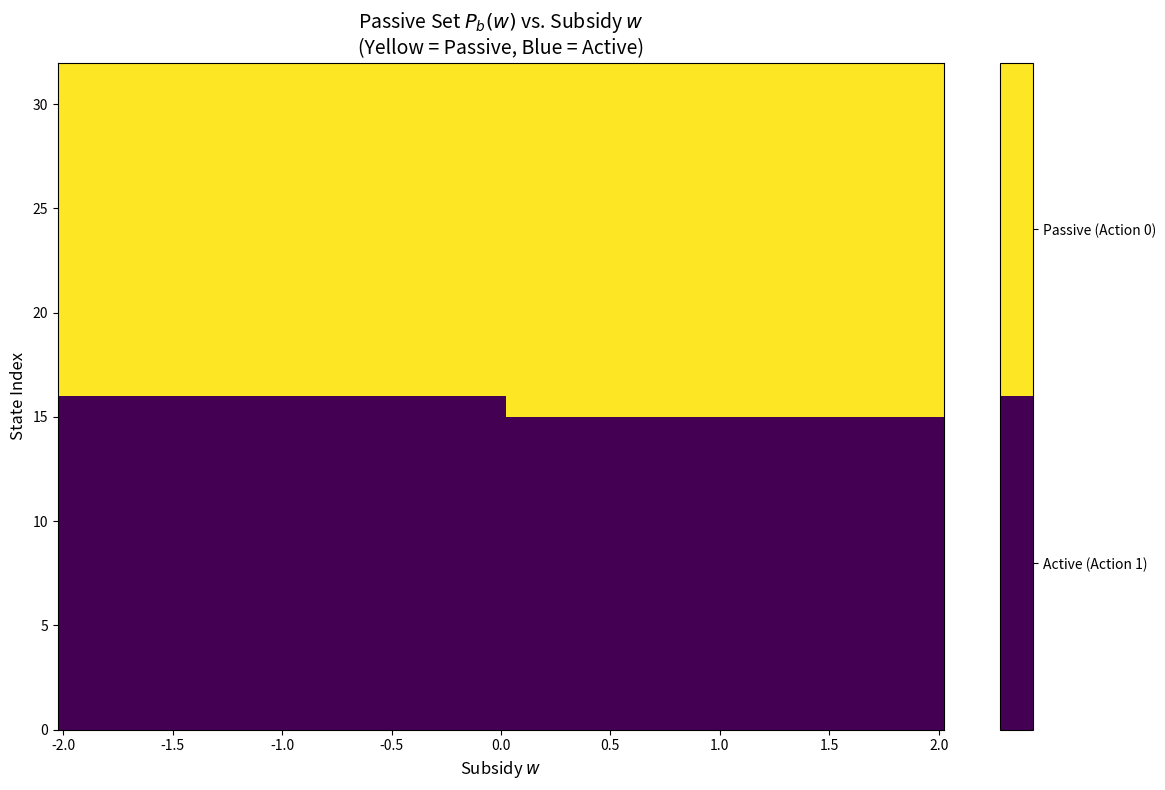

Write the Python code that produced this figure.
import numpy as np
import pandas as pd
import matplotlib.pyplot as plt


# Model parameters

max_inventory = 18
inventory_levels = list(range(max_inventory + 1))
actions = [0, 1]           # 0 = passive, 1 = active
a_prev_values = [0, 1]
reference_state = (0, 1)   # (i, a_prev) used for normalization; must be in state space

# Cost parameters 
h = 1.0            # holding cost (hk)
p = 2.0            # perish penalty (pk)
l = 5.0            # lost-sales penalty (lk)
gamma = 0.1        # perishability rate (γk)
lam = 0.6          # demand rate (λk)
mu = 0.8           # production rate
switch_cost = 3.0  # symmetric switching cost

# State space and index mapping
states = [(i, a_prev) for i in inventory_levels for a_prev in a_prev_values]
state_index = {s: idx for idx, s in enumerate(states)}
nS = len(states)
ref_idx = state_index[reference_state]


# Transition model (CTMC-like discrete step)
def get_rates(i, a):
    """
    Compute the continuous-time rates for up and down events.
    i: current inventory
    a: current action (0=passive, 1=active)
    """
    r_up = mu if a == 1 else 0        # production rate if active
    r_down = lam + gamma * i          # demand + perish rate (per unit)
    return r_up, r_down

def transitions_ctmc(state, action, tau=1.0):
    """
    CTMC-inspired transition probabilities for small tau.
    state: (inventory, previous action)
    action: 0=passive, 1=active
    tau: time step
    Outputs dict(next_state -> probability).
    next state's a_prev is set to the current action (since next step's prev action = current action).
    """
    i, a_prev = state
    trans = {}

    r_up, r_down = get_rates(i, action)
    R = r_up + r_down

    if R <= 1e-12: # no event possible (i=0, a=0)
        # no events; remain in same inventory, next a_prev becomes 'action'
        trans[(i, action)] = 1.0
        return trans

    p_event = 1 - np.exp(-R * tau)
    # conditional probabilities given an event:
    p_up = (r_up / R) * p_event
    p_down = (r_down / R) * p_event
    p_stay = 1.0 - p_event

    i_up = min(i + 1, max_inventory)
    i_down = max(i - 1, 0)

    # accumulate
    trans[(i_up, action)] = trans.get((i_up, action), 0.0) + p_up
    trans[(i_down, action)] = trans.get((i_down, action), 0.0) + p_down
    trans[(i, action)] = trans.get((i, action), 0.0) + p_stay

    return trans

#print("Example transitions from state (5,0) with action=1:", transitions_ctmc((5,0), 1, tau=1.0))
#print("Example transitions from state (5,0) with action=0:", transitions_ctmc((5,0), 0, tau=1.0))


# Cost primitives (w handled as scalar parameter)
def C_base(i, a_prev, w):
    """
    Base instantaneous cost for inventory i and previous action a_prev under penalty w.
    """
    cost = h * i + p * gamma * i
    if i == 0:
        cost += l * lam
    if a_prev == 1:
        cost += w
    return cost

def C_switch(i):
    return switch_cost

def one_step_cost(state, action, w):
    """Total instantaneous cost including switching (if action != a_prev)."""
    i, a_prev = state
    base = C_base(i, a_prev, w)
    if a_prev != action:
        base += C_switch(i)
    return base


# Build P and c for a given w
def build_model(w, tau=1.0):
    """
    Precompute P[(si,a)] = {sj: prob} and c[(si,a)] for all si,a under penalty w.
    Returns P,c
    """
    P = {}
    c = {}
    for s in states:
        si = state_index[s]
        for a in actions:
            trans = transitions_ctmc(s, a, tau=tau)
            P[(si, a)] = {state_index[s2]: prob for s2, prob in trans.items()}   # Convert state tuples to indices
            c[(si, a)] = one_step_cost(s, a, w)
    return P, c


# Relative Value Iteration (RVI)
def relative_value_iteration(P, c, ref_idx, tol=1e-8, max_iter=20000):
    nS = len(states)
    V = np.zeros(nS)
    rho = 0.0    # long-run average cost per stage (gain)

    for it in range(max_iter):
        V_old = V.copy()

        # compute Q(s,a) = c(s,a) + sum P(s'|s,a) * V_old[s']
        Q = np.full((nS, 2), np.inf)
        for si in range(nS):
            for a in actions:
                Q[si, a] = c[(si, a)] + sum(p * V_old[sj] for sj, p in P[(si, a)].items())

        V_new = np.min(Q, axis=1)
        policy = np.argmin(Q, axis=1)

        # normalize so V_new[ref_idx] = 0
        shift = V_new[ref_idx]
        V_new = V_new - shift

        V = V_new
        rho = shift  # approximate long-run average cost per stage (gain) as shift each iter; final value at convergence

        delta = np.max(np.abs(V - V_old))
        if delta < tol:
            break

    # final Q and policy (with converged V)
    Q = np.full((nS, 2), np.inf)
    for si in range(nS):
        for a in actions:
            Q[si, a] = c[(si, a)] + sum(p * V[sj] for sj, p in P[(si, a)].items())
    policy = np.argmin(Q, axis=1)

    return V, policy, Q, rho, it + 1

def extract_policy(w):
    P, c = build_model(w)
    V, policy, Q, rho, iterations = relative_value_iteration(P, c, ref_idx)
    policy_table = pd.DataFrame({
        "state": states,
        "optimal_action": policy
    })
    return policy_table

# Example Usage
w = -10   # choose penalty parameter
policy_df = extract_policy(w)
print("\nOptimal action for w:", w)
print(policy_df)


# Finite-horizon relative DP recursion
def finite_horizon_relative(P, c, T, ref_idx, minimize=True):
    """
    Returns a list of dicts for t=1..T:
      each dict contains 't','g_t','V_t','V_tilde','policy_t'
      - V_t is the standard finite-horizon value at horizon t
      - g_t = V_t[ref] - V_{t-1}[ref]
      - V_tilde = V_t - t*g_t (relative normalization as in your snippet)
    """
    nS = len(states)
    nA = len(actions)
    V_prev = np.zeros(nS)  # V_0 = 0
    results = []
    for t in range(1, T+1):
        Q = np.full((nS, nA), np.inf)
        for si in range(nS):
            for a in actions:
                Q[si, a] = c[(si, a)] + sum(p * V_prev[sj] for sj, p in P[(si, a)].items())
        if minimize:
            V_t = np.min(Q, axis=1)
            policy_t = np.argmin(Q, axis=1)
        else:
            V_t = np.max(Q, axis=1)
            policy_t = np.argmax(Q, axis=1)
        g_t = V_t[ref_idx] - V_prev[ref_idx]
        V_tilde = V_t - t * g_t
        results.append({"t": t, "g_t": g_t, "V_t": V_t.copy(), "V_tilde": V_tilde.copy(), "policy_t": policy_t.copy()})
        V_prev = V_t.copy()
    return results

# Indexability and monotonicity scan over w
def scan_over_w(w_values, tau=1.0, tol=1e-8):
    """
    For each w in w_values:
      - build model
      - run RVI -> obtain policy
      - record Pb(w) = set of states (si) where passive (action=0) is optimal

    Returns:
      Pb_by_w : dict w -> set(si)
      policy_by_w : dict w -> policy array
      Q_by_w : dict w -> Q matrix
      rho_by_w : dict w -> rho
    """
    Pb_by_w = {}
    policy_by_w = {}
    Q_by_w = {}
    rho_by_w = {}

    for w in w_values:
        P, c = build_model(w, tau=tau)
        V, policy, Q, rho, iters = relative_value_iteration(P, c, ref_idx, tol=tol)
        Pb = set(si for si in range(nS) if policy[si] == 0)
        Pb_by_w[w] = Pb
        policy_by_w[w] = policy.copy()
        Q_by_w[w] = Q.copy()
        rho_by_w[w] = rho

    return Pb_by_w, policy_by_w, Q_by_w, rho_by_w


w_values = np.linspace(-2, 2, 81)  # from -1000 to 1000 step 50

Pb_by_w, policy_by_w, Q_by_w, rho_by_w = scan_over_w(w_values)


print("Scanned Pb(w) for w in", w_values)
print("Example Pb(-1000):", Pb_by_w[w_values[0]])
print("policy at w=-1000:\n", policy_by_w[w_values[0]])
print("rho at w=-1000:", rho_by_w[w_values[0]])
print("Q at w=-1000:\n", Q_by_w[w_values[0]])


### Visualizes the Passive Set Pb(w) as a heatmap
def plot_passive_sets(Pb_by_w, n_states):
    sorted_w = sorted(Pb_by_w.keys())
    w_vals = np.array(sorted_w)
    
    grid = np.zeros((n_states, len(w_vals)))
    
    for col_idx, w in enumerate(sorted_w):
        passive_states = Pb_by_w[w]
        for s in range(n_states):
            if s in passive_states:
                grid[s, col_idx] = 1  # Passive
            else:
                grid[s, col_idx] = 0  # Active


    if len(w_vals) > 1:
        step = w_vals[1] - w_vals[0]
        w_edges = np.concatenate([w_vals - step/2, [w_vals[-1] + step/2]])
    else:
        w_edges = np.array([w_vals[0] - 0.5, w_vals[0] + 0.5])


    state_edges = np.arange(n_states + 1)

    X, Y = np.meshgrid(w_edges, state_edges)


    plt.figure(figsize=(12, 8))

    cmap = plt.get_cmap('viridis', 2) 
    

    im = plt.pcolormesh(X, Y, grid, cmap=cmap, shading='flat', edgecolors='none')
    

    cbar = plt.colorbar(im, ticks=[0.25, 0.75])
    cbar.ax.set_yticklabels(['Active (Action 1)', 'Passive (Action 0)'])
    
    plt.title('Passive Set $P_b(w)$ vs. Subsidy $w$\n(Yellow = Passive, Blue = Active)', fontsize=14)
    plt.xlabel('Subsidy $w$', fontsize=12)
    plt.ylabel('State Index', fontsize=12)
    
    plt.tight_layout()
    print("Plot generated successfully.")
    plt.show()



# EXECUTION
if __name__ == "__main__":
    # Simulation parameters
    nS = 32
    
    # Use 41 points to match your snippet, or 100 for smoother res
    w_values = np.linspace(-2, 2, 81)
    
    Pb_by_w_demo = {}
    policy_by_w_demo = {}
    rho_by_w_demo = {}
    Q_by_w_demo = {}

    # Generate Mock Data (simulating scan_over_w)
    print(f"Generating mock data for {len(w_values)} w values...")
    for w in w_values:
        # At w=-1000 (high penalty for passive), nearly everyone is Active (Pb is empty)
        # At w=1000 (high subsidy), nearly everyone is Passive
        
        normalized_w = (w + 1000) / 2000  # 0.0 to 1.0
        
        # Threshold: States above this index are Passive
        # As w increases, threshold drops, so MORE states become passive
        threshold_state = int(nS * (1 - normalized_w))
        
        Pb = set(range(threshold_state, nS))
        Pb_by_w_demo[w] = Pb
        
        # Mock Policy/Rho/Q just to prevent errors if you access them
        policy_by_w_demo[w] = np.zeros(nS) 
        rho_by_w_demo[w] = 100.0
        Q_by_w_demo[w] = np.zeros((nS, 2))


    first_w = w_values[0] 
    
    print(f"\n--- Debugging for w = {first_w} ---")
    print(f"Pb set at w={first_w}:", Pb_by_w_demo[first_w])
    # print("Policy:", policy_by_w_demo[first_w]) # Uncomment to see arrays

 
    plot_passive_sets(Pb_by_w_demo, nS)


###################################

# Monotonicity / Indexability check
def check_monotonicity(Pb_by_w, w_values):
    """
    Check whether Pb(w_i) subset of Pb(w_{i+1}) for increasing w_values
    Returns boolean and list of violations (tuples)
    """
    is_indexable = True
    violations = []
    for i in range(len(w_values) - 1):
        w1 = w_values[i]
        w2 = w_values[i + 1]
        Pb1 = Pb_by_w[w1]
        Pb2 = Pb_by_w[w2]
        if not Pb1.issubset(Pb2):    ## Is every state inside Pb1 also inside Pb2
            is_indexable = False
            missing = Pb1 - Pb2
            violations.append((w1, w2, missing))
    return is_indexable, violations

def compute_whittle_indices(Pb_by_w, w_values):
    """
    For each state si, compute W(si) = inf { w : si in Pb(w) } using the scanned w_values
    If a state never becomes passive in the scanned range, set to np.inf
    Returns dict si -> W
    """
    whittle = {}
    sorted_w = sorted(w_values)
    for si in range(nS):
        found = False   # Assumed that we haven't found its index yet
        for w in sorted_w:
            if si in Pb_by_w[w]:
                whittle[si] = w
                found = True
                break
        if not found:
            whittle[si] = np.inf
    return whittle


# ---------------------------
# Main run: choose w grid, scan, check
# ---------------------------
if __name__ == "__main__":
    # choose w grid (extend range if needed)
    w_values = np.linspace(-2.0, 2.0, 81)  
    tau = 1.0
    Pb_by_w, policy_by_w, Q_by_w, rho_by_w = scan_over_w(w_values, tau=tau, tol=1e-8)

    # Check indexability (stateful: full (i,a_prev) states)
    indexable_stateful, violations_stateful = check_monotonicity(Pb_by_w, sorted(w_values))
    print("\nIndexable (stateful = (i,a_prev))?:", indexable_stateful)
    if not indexable_stateful:
        print("\nViolations (w1, w2, states in Pb(w1) but not in Pb(w2)):")
        for v in violations_stateful[:10]:
            w1, w2, missing = v
            # show missing as (i,a_prev) readable states
            missing_readable = [states[si] for si in missing]
            print(f"  between {w1} -> {w2}: {missing_readable}")

    # Compute Whittle index per full state
    whittle_state = compute_whittle_indices(Pb_by_w, w_values)
    whittle_state_readable = {states[si]: whittle_state[si] for si in range(nS)}
    print("\nWhittle index per state (inventory,i_prev):")
    for s, wval in sorted(whittle_state_readable.items()):
        print(f"  State {s}: W = {wval}")



# #################################################

#     # Inventory-level Pb and index (optional)
#     # Define inventory-level Pb_inv(w) as the set of inventory levels i
#     # for which BOTH previous-action variants prefer passive (a_prev=0 and a_prev=1).
#     # This is stricter — change to any-other definition if you prefer.

#     Pb_inv_by_w = {}
#     for w in w_values:
#         Pb_si = Pb_by_w[w]     #  Set of all specific states that are passive at this w
#         inv_set = set()
#         for i in inventory_levels:
#             # find indices for both a_prev values
#             si0 = state_index[(i, 0)]
#             si1 = state_index[(i, 1)]
#             if si0 in Pb_si and si1 in Pb_si:
#                 inv_set.add(i)
#         Pb_inv_by_w[w] = inv_set

#     indexable_inventory, violations_inventory = check_monotonicity(Pb_inv_by_w, sorted(w_values))
#     print("\nIndexable (inventory-level requiring both a_prev passive)?:", indexable_inventory)
#     if not indexable_inventory:
#         print("Inventory-level violations (example):")
#         for v in violations_inventory[:10]:
#             w1, w2, missing = v
#             print(f"  between {w1} -> {w2}: {missing}")

#     # Whittle index per inventory (first w where inventory i has passive for both a_prev)
#     whittle_inventory = {}
#     for i in inventory_levels:
#         found = False
#         for w in sorted(w_values):
#             if i in Pb_inv_by_w[w]:
#                 whittle_inventory[i] = w
#                 found = True
#                 break
#         if not found:
#             whittle_inventory[i] = np.inf

#     print("\nWhittle index per inventory-level (requiring passive for both a_prev):")
#     for i in sorted(whittle_inventory.keys()):
#         print(f"  Inventory {i}: W = {whittle_inventory[i]}")

#     # Optional: build a DataFrame summarizing policy at a few representative w values
#     sample_ws = [w_values[0], w_values[len(w_values)//2], w_values[-1]]
#     rows = []
#     for w in sample_ws:
#         pol = policy_by_w[w]
#         # Map policy for a_prev=0 and a_prev=1 separately across inventory levels
#         for i in inventory_levels:
#             rows.append({
#                 "w": w,
#                 "inventory": i,
#                 "opt_a_prev_0": pol[state_index[(i, 0)]],
#                 "opt_a_prev_1": pol[state_index[(i, 1)]]
#             })
#     policy_df = pd.DataFrame(rows)
#     print("\nPolicy sample (first rows):")
#     print(policy_df.head(10))
